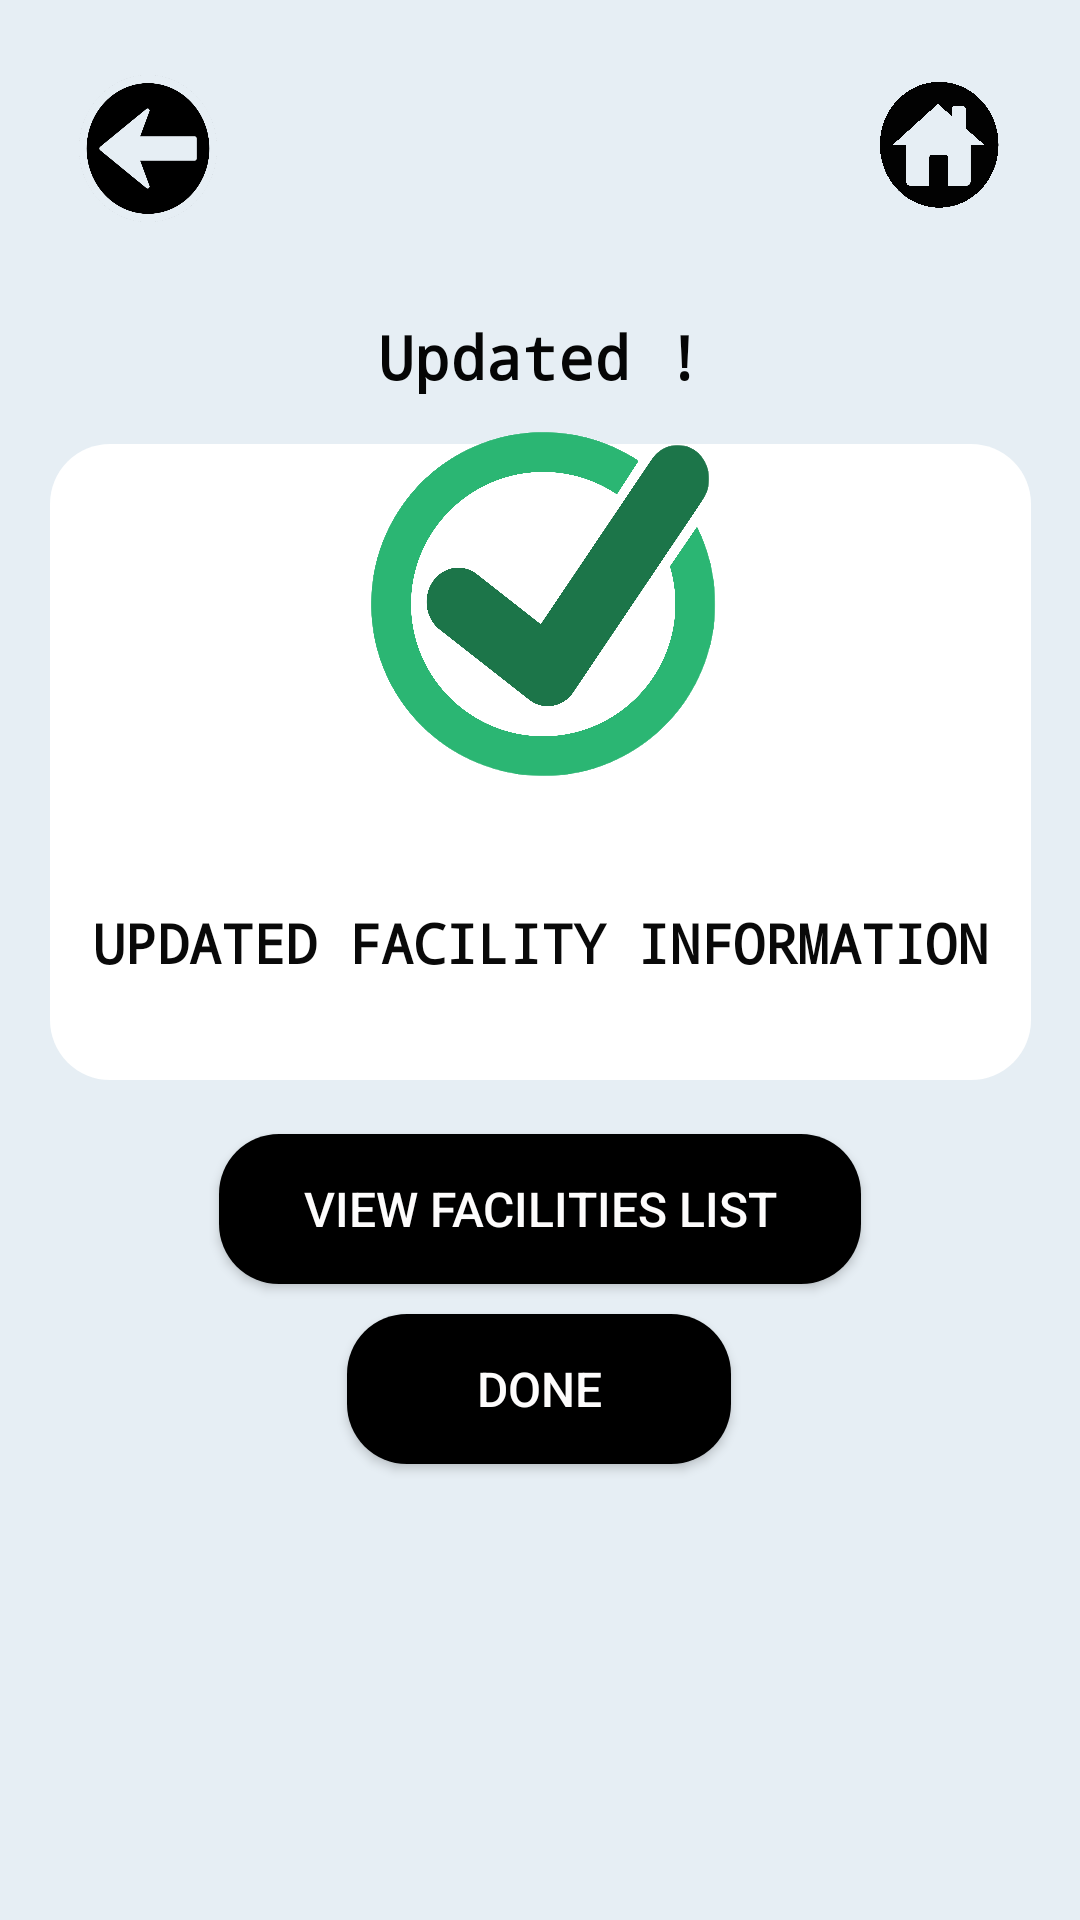

The Android layout XML behind this screen, and the referenced resources:
<!-- AndroidManifest.xml: application theme Theme.AppCompat.Light.NoActionBar -->
<!-- res/layout/activity_successfull_updated_facility.xml -->
<?xml version="1.0" encoding="utf-8"?>
<androidx.constraintlayout.widget.ConstraintLayout xmlns:android="http://schemas.android.com/apk/res/android"
    xmlns:app="http://schemas.android.com/apk/res-auto"
    xmlns:tools="http://schemas.android.com/tools"
    android:layout_width="match_parent"
    android:layout_height="match_parent"
    android:background="#E6EEF4"
    tools:context=".SuccessfullUpdatedFacility">

    <ImageButton
        android:id="@+id/btnBack"
        android:layout_width="46dp"
        android:layout_height="49dp"
        android:background="@drawable/back_button"
        app:layout_constraintBottom_toTopOf="@+id/txtUpdated"
        app:layout_constraintEnd_toEndOf="parent"
        app:layout_constraintHorizontal_bias="0.084"
        app:layout_constraintStart_toStartOf="parent"
        app:layout_constraintTop_toTopOf="parent"
        app:layout_constraintVertical_bias="0.444" />

    <ImageButton
        android:id="@+id/btnHome"
        android:layout_width="50dp"
        android:layout_height="53dp"
        android:background="@drawable/home_button"
        app:layout_constraintBottom_toTopOf="@+id/txtUpdated"
        app:layout_constraintEnd_toEndOf="parent"
        app:layout_constraintHorizontal_bias="0.909"
        app:layout_constraintStart_toEndOf="@+id/btnBack"
        app:layout_constraintTop_toTopOf="parent"
        app:layout_constraintVertical_bias="0.406" />

    <TextView
        android:id="@+id/txtUpdated"
        android:layout_width="wrap_content"
        android:layout_height="wrap_content"
        android:fontFamily="monospace"
        android:text="Updated !"
        android:textColor="#050505"
        android:textSize="20sp"
        android:textStyle="bold"
        app:layout_constraintBottom_toTopOf="@+id/btnViewFacilitiesList"
        app:layout_constraintEnd_toEndOf="parent"
        app:layout_constraintStart_toStartOf="parent"
        app:layout_constraintTop_toTopOf="parent"
        app:layout_constraintVertical_bias="0.3" />

    <ImageView
        android:id="@+id/back"
        android:layout_width="327dp"
        android:layout_height="212dp"
        app:layout_constraintBottom_toTopOf="@+id/btnViewFacilitiesList"
        app:layout_constraintEnd_toEndOf="parent"
        app:layout_constraintStart_toStartOf="parent"
        app:layout_constraintTop_toBottomOf="@+id/txtUpdated"
        app:layout_constraintVertical_bias="0.465"
        app:srcCompat="@drawable/white_column" />

    <TextView
        android:id="@+id/txtSuccessUpdated"
        android:layout_width="wrap_content"
        android:layout_height="wrap_content"
        android:fontFamily="monospace"
        android:text="UPDATED FACILITY INFORMATION"
        android:textAlignment="center"
        android:textAllCaps="false"
        android:textColor="#090909"
        android:textSize="18sp"
        android:textStyle="bold"
        app:layout_constraintBottom_toBottomOf="@+id/back"
        app:layout_constraintEnd_toEndOf="@+id/back"
        app:layout_constraintStart_toStartOf="@+id/back"
        app:layout_constraintTop_toTopOf="@+id/back"
        app:layout_constraintVertical_bias="0.821" />

    <ImageView
        android:id="@+id/imgSuccess"
        android:layout_width="160dp"
        android:layout_height="347dp"
        app:layout_constraintBottom_toTopOf="@+id/btnViewFacilitiesList"
        app:layout_constraintEnd_toEndOf="parent"
        app:layout_constraintHorizontal_bias="0.498"
        app:layout_constraintStart_toStartOf="parent"
        app:layout_constraintTop_toTopOf="parent"
        app:layout_constraintVertical_bias="0.803"
        app:srcCompat="@drawable/successfull_icon" />

    <ImageView
        android:id="@+id/imageView"
        android:layout_width="434dp"
        android:layout_height="707dp"
        app:layout_constraintBottom_toBottomOf="parent"
        app:layout_constraintEnd_toEndOf="parent"
        app:layout_constraintHorizontal_bias="0.521"
        app:layout_constraintStart_toStartOf="parent"
        app:layout_constraintTop_toTopOf="@+id/txtSuccessUpdated"
        app:layout_constraintVertical_bias="0.113"
        app:srcCompat="@drawable/building" />

    <Button
        android:id="@+id/btnViewFacilitiesList"
        android:layout_width="214dp"
        android:layout_height="50dp"
        android:layout_marginBottom="212dp"
        android:background="@drawable/black_btn"
        android:text="View Facilities List"
        android:textColor="#FDFCFC"
        android:textSize="16sp"
        app:layout_constraintBottom_toBottomOf="parent"
        app:layout_constraintEnd_toEndOf="parent"
        app:layout_constraintHorizontal_bias="0.5"
        app:layout_constraintStart_toStartOf="parent" />

    <Button
        android:id="@+id/btnDone"
        android:layout_width="128dp"
        android:layout_height="50dp"
        android:layout_marginBottom="152dp"
        android:background="@drawable/black_btn"
        android:text="Done"
        android:textColor="#FDFCFC"
        android:textSize="16sp"
        app:layout_constraintBottom_toBottomOf="parent"
        app:layout_constraintEnd_toEndOf="parent"
        app:layout_constraintHorizontal_bias="0.498"
        app:layout_constraintStart_toStartOf="parent"
        app:layout_constraintTop_toBottomOf="@+id/btnViewFacilitiesList"
        app:layout_constraintVertical_bias="1.0" />

</androidx.constraintlayout.widget.ConstraintLayout>
<!-- resources referenced by this layout -->
<resources>
  <!-- drawable back_button: png bitmap (drawable, 26675 bytes) -->
  <!-- drawable black_btn (drawable) -->
  <?xml version="1.0" encoding="utf-8"?>
  <shape xmlns:android="http://schemas.android.com/apk/res/android">
      <solid android:color="#000000"/>
      <corners
          android:topLeftRadius="20dp"
          android:topRightRadius="20dp"
          android:bottomLeftRadius="20dp"
          android:bottomRightRadius="20dp"
          android:elevation="50dp"
          android:padding="15dp"
          />
  
  </shape>
  <!-- drawable home_button: png bitmap (drawable, 304760 bytes) -->
  <!-- drawable successfull_icon: png bitmap (drawable, 1012918 bytes) -->
  <!-- drawable white_column (drawable) -->
  <?xml version="1.0" encoding="utf-8"?>
  <shape xmlns:android="http://schemas.android.com/apk/res/android">
  
      <solid android:color="#FFFFFF"/>
      <corners
          android:topLeftRadius="20dp"
          android:topRightRadius="20dp"
          android:bottomLeftRadius="20dp"
          android:bottomRightRadius="20dp"
          android:elevation="50dp"
          android:padding="15dp"
          />
  
  </shape>
</resources>
